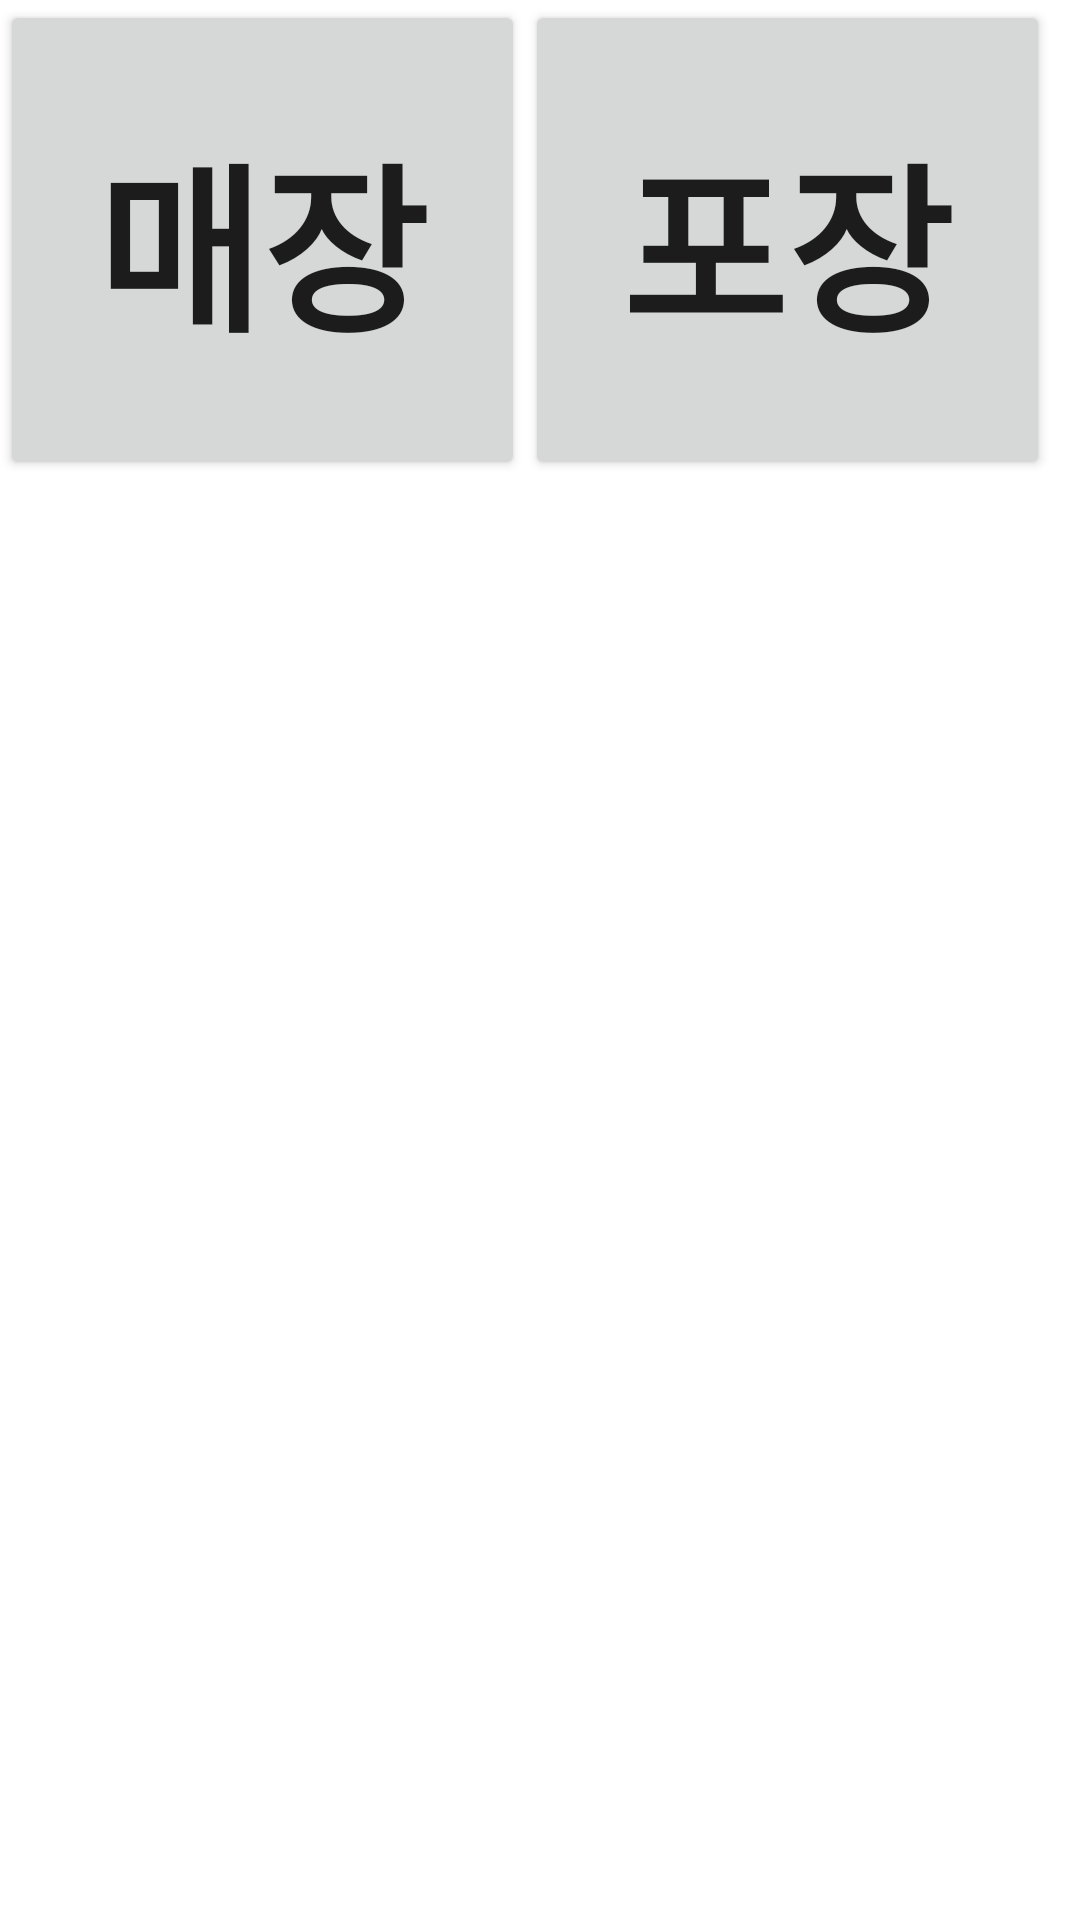

The Android layout XML behind this screen, and the referenced resources:
<!-- AndroidManifest.xml: application theme Theme.VoiceRecognition_app -->
<!-- res/layout/main.xml -->
<?xml version="1.0" encoding="utf-8"?>

<LinearLayout xmlns:android="http://schemas.android.com/apk/res/android"
    android:layout_width="match_parent"
    android:layout_height="match_parent">

    <LinearLayout
        android:layout_width="match_parent"
        android:layout_height="wrap_content"
        android:orientation="horizontal">

        <androidx.appcompat.widget.AppCompatButton
            android:layout_width="175dp"
            android:layout_height="160dp"
            android:layout_marginBottom="15dp"
            android:text="매장"
            android:textSize="60dp"
            android:textStyle="bold" />

        <androidx.appcompat.widget.AppCompatButton
            android:layout_width="175dp"
            android:layout_height="160dp"
            android:layout_marginBottom="15dp"
            android:text="포장"
            android:textSize="60dp"
            android:textStyle="bold" />

    </LinearLayout>
</LinearLayout>
<!-- resources referenced by this layout -->
<resources>
  <style name="Theme.VoiceRecognition_app" parent="Theme.MaterialComponents.DayNight.DarkActionBar">
          
          <item name="colorPrimary">@color/purple_500</item>
          <item name="colorPrimaryVariant">@color/purple_700</item>
          <item name="colorOnPrimary">@color/white</item>
          
          <item name="colorSecondary">@color/teal_200</item>
          <item name="colorSecondaryVariant">@color/teal_700</item>
          <item name="colorOnSecondary">@color/black</item>
          
          <item name="android:statusBarColor" tools:targetApi="l">?attr/colorPrimaryVariant</item>
          
      </style>
  <!-- not gathered from this repository: default colours our renderer supplied (Android Studio template values) -->
  <color name="purple_500">#FF6200EE</color>
  <color name="purple_700">#FF3700B3</color>
  <color name="teal_200">#FF03DAC5</color>
  <color name="teal_700">#FF018786</color>
  <color name="black">#FF000000</color>
  <color name="white">#FFFFFFFF</color>
</resources>
